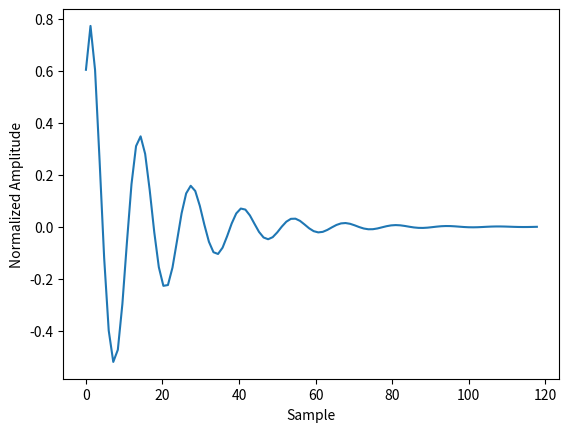
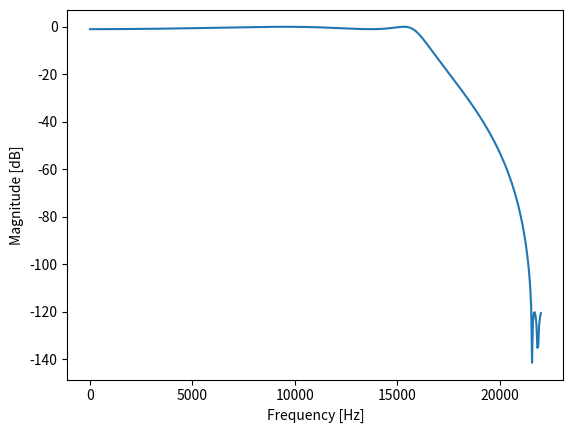
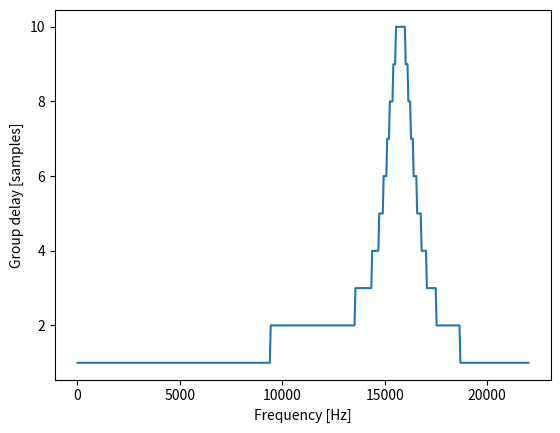

These figures' Python source, in order: (Note: this script raises an exception after producing the figures.)
# -*- coding: utf-8 -*-
"""
Created on Mon Oct 14 13:05:23 2019

[redacted]
"""

import scipy.signal as signal
import scipy as sp
import numpy as np

def impz(system):
    """
    Impulse response of a digital filter.
    
    Parameters
    ----------
        system : an instance of the LTI class or a tuple of array_like
            describing the system.
            The following gives the number of elements in the tuple and
            the interpretation:
                
                * 1 (instance of `lti`)
                * 2 (num, den)
            
    Returns
    -------
        T : ndarray
            A 1-D array of time points.
            
        yout : ndarray
            A 1-D array containing the impulse response of the system (except
            for singularities at zero).
            
    Notes
    -----
        If (num, den) is passed in for ``system``, coefficients for both the
        numerator and denominator should be specified in describing exponent
        order (e.g. ``s^2 + 3s + 5`` would be represented as ``[1, 3, 5]``).
    """
    
    if type(system[1]) == int and system[1] == 1:
        # FIR filter
        return np.array(range(len(b))), b
    
    elif type(system[1]) == np.ndarray:
        # IIR filter 
        return signal.impulse(system)
    
    else:
        raise ValueError
        
def freqz(system, worN=512, fs=2*np.pi, outform = 'complex'):
    """
    Frequency response of a digital filter.
    
    Parameters
    ----------
        system : an instance of the LTI class or a tuple of array_like
            describing the system.
            The following gives the number of elements in the tuple and
            the interpretation:
                
                * 1 (instance of `lti`)
                * 2 (num, den)
                
        worN : {None, int, array_like}, optional
            If a single integer, then compute at that many frequencies 
            (default is N=512). This is a convenient alternative to:

                np.linspace(0, fs if whole else fs/2, N, endpoint=False)
            
            Using a number that is fast for FFT computations can result in 
            faster computations (see Notes).
            If an array_like, compute the response at the frequencies given. 
            These are in the same units as fs.
            
        fs : float, optional
            The sampling frequency of the digital system.
            Defaults to 2*pi radians/sample (so w is from 0 to pi).
        
        
    Returns
    -------
        w : ndarray
            The frequencies at which h was computed, in the same units as fs.
            By default, w is normalized to the range [0, pi) (radians/sample).
                
        h : ndarray
            The frequency response, as complex numbers.
    """
    
    #周波数特性を計算
    w, h = signal.freqz(system[0], system[1], worN=worN, fs=fs)
    
    if outform == 'complex':
        #complexの場合，周波数特性を複素数で返す
        return w, h
    
    elif outform == 'dB':
        #dBの場合，周波数特性をdBの数値（20*np.log10(np.abs(h))）を返す
        h = 20 * np.log10(np.abs(h))
        return w, h
    
    elif outform == 'abs':
        #absの場合，周波数特性を複素数の絶対値（np.abs(h)）で返す
        h = np.abs(h)
        return w, h
    
    else:
        #それ以外では例外をスローする
        raise ValueError("Parameter outform is must be 'complex', 'dB', or"
                         +"'abs'.")

def grpdelay(system, worN=512, fs=2*np.pi):
    """
    Group delay of a digital filter.
    
    Parameters
    ----------
        system : an instance of the LTI class or a tuple of array_like
            describing the system.
            The following gives the number of elements in the tuple and
            the interpretation:
                
                * 1 (instance of `lti`)
                * 2 (num, den)
                
        worN : {None, int, array_like}, optional
            If a single integer, then compute at that many frequencies 
            (default is N=512). This is a convenient alternative to:

                np.linspace(0, fs if whole else fs/2, N, endpoint=False)
            
            Using a number that is fast for FFT computations can result in 
            faster computations (see Notes).
            If an array_like, compute the response at the frequencies given. 
            These are in the same units as fs.
            
        fs : float, optional
            The sampling frequency of the digital system.
            Defaults to 2*pi radians/sample (so w is from 0 to pi).
            
    Returns
    -------
        w : ndarray
            The frequencies at which h was computed, in the same units as fs.
            By default, w is normalized to the range [0, pi) (radians/sample).
            
        gd : ndarray
            The group delay.
    """
    
    #デジタルフィルタの群遅延を計算
    w, gd = signal.group_delay(system, w = worN, fs = fs)
    
    #計算誤差を整数に丸める
    gd = np.round(gd)
    
    #周波数と対応する群遅延を返す
    return w, gd
    
def phasez(system, worN = 512, fs = 2*np.pi, deg=False):
    """
    Group delay of a digital filter.
    
    Parameters
    ----------
        system : an instance of the LTI class or a tuple of array_like
            describing the system.
            The following gives the number of elements in the tuple and
            the interpretation:
                
                * 1 (instance of `lti`)
                * 2 (num, den)
                
        worN : {None, int, array_like}, optional
            If a single integer, then compute at that many frequencies 
            (default is N=512). This is a convenient alternative to:

                np.linspace(0, fs if whole else fs/2, N, endpoint=False)
            
            Using a number that is fast for FFT computations can result in 
            faster computations (see Notes).
            If an array_like, compute the response at the frequencies given. 
            These are in the same units as fs.
            
        fs : float, optional
            The sampling frequency of the digital system.
            Defaults to 2*pi radians/sample (so w is from 0 to pi).
            
        deg : boolean, optional
            If True, the phase response is returned as degree.
            Default is False.
            
    Returns
    -------
        w : ndarray
            The frequencies at which h was computed, in the same units as fs.
            By default, w is normalized to the range [0, pi) (radians/sample).
            
        phase : ndarray
            The phase response.
    """
    
    w, h = freqz(system, worN = worN, fs = fs)
    phase = sp.unwrap(sp.angle(h))
    
    if deg == True:
        phase = np.rad2deg(phase)
    
    return w, phase
    
if __name__ == '__main__':
    
    import matplotlib.pyplot as plt
    
    b, a = signal.iirdesign(0.715, 0.99, 1, 120)
    #b = signal.firwin(257, 21000/22050)
    #a = 1
    
    plt.figure()
    T, yout = impz((b, a))
    plt.plot(T, yout)
    plt.xlabel('Sample')
    plt.ylabel('Normalized Amplitude')
    
    plt.figure()
    w, h = freqz((b, a), fs = 44100, outform='dB')
    plt.plot(w, h)
    plt.xlabel('Frequency [Hz]')
    plt.ylabel('Magnitude [dB]')
    
    plt.figure()
    w, gd = grpdelay((b, a), fs = 44100)
    plt.plot(w, gd)
    plt.xlabel('Frequency [Hz]')
    plt.ylabel('Group delay [samples]')
    
    plt.figure()
    w, phase = phasez((b, a), fs = 44100)
    plt.plot(w, phase)
    plt.xlabel('Frequency [Hz]')
    plt.ylabel('Phase [rad]')